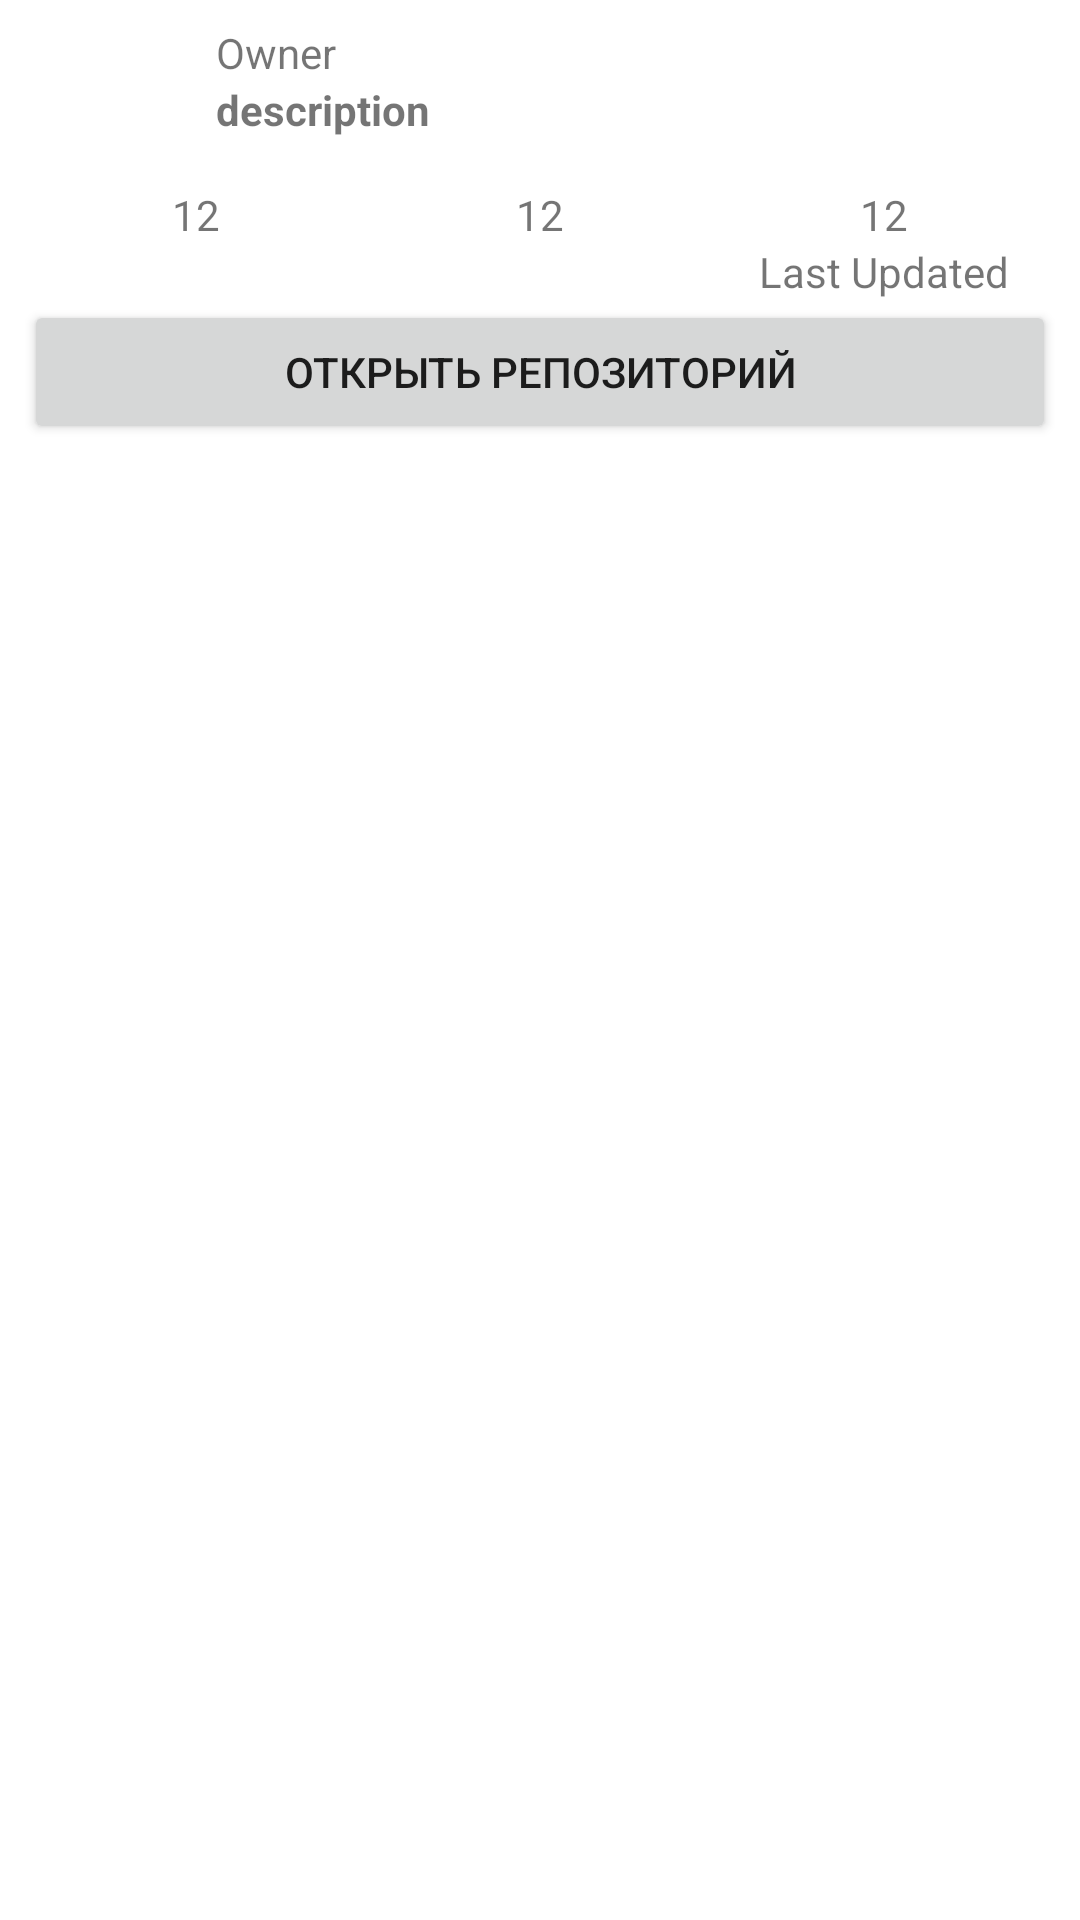

The Android layout XML behind this screen, and the referenced resources:
<!-- AndroidManifest.xml: application theme Theme.GitHubSearcher -->
<!-- res/layout/repositoriy_item.xml -->
<?xml version="1.0" encoding="utf-8"?>
<androidx.constraintlayout.widget.ConstraintLayout
    xmlns:android="http://schemas.android.com/apk/res/android"
    xmlns:app="http://schemas.android.com/apk/res-auto"
    xmlns:tools="http://schemas.android.com/tools"
    android:layout_width="match_parent"
    android:layout_height="wrap_content">


        <ImageView
            android:id="@+id/avatar_owner_repository_item"
            android:layout_width="40dp"
            android:layout_height="40dp"
            android:layout_marginStart="16dp"
            app:layout_constraintBottom_toTopOf="@+id/item_search_divider"
            app:layout_constraintLeft_toLeftOf="parent"
            app:layout_constraintTop_toTopOf="parent"
            tools:ignore="ContentDescription" />

        <LinearLayout
            android:id="@+id/item_click_layout"
            android:layout_width="0dp"
            android:layout_height="wrap_content"
            android:layout_marginStart="16dp"
            android:layout_marginTop="8dp"
            android:layout_marginEnd="8dp"
            android:gravity="left|center"
            android:orientation="vertical"
            app:layout_constraintLeft_toRightOf="@id/avatar_owner_repository_item"
            app:layout_constraintRight_toRightOf="parent"
            app:layout_constraintTop_toTopOf="parent"
            tools:ignore="UseCompoundDrawables">


            <TextView
                android:text="Owner"
                android:id="@+id/owner_name_repository_item"
                android:layout_width="wrap_content"
                android:layout_height="wrap_content"
                android:maxLines="1"
                />

            <TextView
                android:text="description"
                android:id="@+id/description_repository_item"
                android:layout_width="match_parent"
                android:layout_height="wrap_content"
                android:layout_marginEnd="8dp"
                android:maxLines="2"
                android:paddingBottom="4dp"
                android:textStyle="bold"
                app:layout_constraintLeft_toRightOf="@id/avatar_owner_repository_item"
                app:layout_constraintRight_toRightOf="parent"
                app:layout_constraintTop_toBottomOf="@id/item_click_layout" />
        </LinearLayout>



        <View
            android:id="@+id/item_search_divider"
            android:layout_width="0dp"
            android:layout_height="0dp"
            android:layout_marginTop="4dp"
            app:layout_constraintLeft_toLeftOf="parent"
            app:layout_constraintRight_toRightOf="parent"
            app:layout_constraintTop_toBottomOf="@id/item_click_layout" />

        <LinearLayout
            android:id="@+id/statistic_layout_repository_item"
            android:layout_width="0dp"
            android:layout_height="wrap_content"
            android:orientation="vertical"
            android:padding="8dp"
            app:layout_constraintLeft_toLeftOf="parent"
            app:layout_constraintRight_toRightOf="parent"
            app:layout_constraintTop_toBottomOf="@id/item_search_divider">



            <LinearLayout
                android:layout_width="match_parent"
                android:layout_height="wrap_content"
                android:orientation="horizontal">




                <LinearLayout
                    android:layout_width="0dp"
                    android:layout_height="wrap_content"
                    android:layout_weight="1"
                    android:gravity="center"
                    android:orientation="vertical">

                    <TextView
                        android:id="@+id/forks_repository_item"
                        android:text="12"
                        android:layout_width="wrap_content"
                        android:layout_height="wrap_content"/>

                    <ImageView
                        android:layout_width="16dp"
                        android:layout_height="16dp"
                        android:src="@drawable/ic_octicons_repo_forked"
                        tools:ignore="ContentDescription" />

                </LinearLayout>

                <LinearLayout
                    android:layout_width="0dp"
                    android:layout_height="wrap_content"
                    android:layout_weight="1"
                    android:gravity="center"
                    android:orientation="vertical">
                    <TextView
                        android:id="@+id/stars_repository_item"
                        android:text="12"
                        android:layout_width="wrap_content"
                        android:layout_height="wrap_content"/>
                    <ImageView
                        android:layout_width="16dp"
                        android:layout_height="16dp"
                        android:src="@drawable/ic_outline_star_24"
                        tools:ignore="ContentDescription" />

                </LinearLayout>
                <LinearLayout
                    android:layout_width="0dp"
                    android:layout_height="wrap_content"
                    android:layout_weight="1"
                    android:gravity="center"
                    android:orientation="vertical">
                    <TextView
                        android:id="@+id/last_udpated_repository_item"
                        android:text="12"
                        android:layout_width="wrap_content"
                        android:layout_height="wrap_content"/>
                    <TextView
                        android:text="Last Updated"
                        android:layout_width="wrap_content"
                        android:layout_height="wrap_content"/>


                </LinearLayout>
            </LinearLayout>


            <Button
                android:id="@+id/open_btn_repository_item"
                android:layout_width="match_parent"
                android:layout_height="wrap_content"
                android:text="Открыть репозиторий"/>
        </LinearLayout>
</androidx.constraintlayout.widget.ConstraintLayout>
<!-- resources referenced by this layout -->
<resources>
  <style name="Theme.GitHubSearcher" parent="Theme.MaterialComponents.DayNight.NoActionBar">
          
          <item name="colorPrimary">@color/purple_500</item>
          <item name="colorPrimaryVariant">@color/purple_700</item>
          <item name="colorOnPrimary">@color/white</item>
          
          <item name="colorSecondary">@color/teal_200</item>
          <item name="colorSecondaryVariant">@color/teal_700</item>
          <item name="colorOnSecondary">@color/black</item>
          
  
          
  
          <item name="android:statusBarColor">@color/gray_600</item>
  
          <item name="searchViewStyle">@style/Widget.AppCompat.SearchView.ActionBar</item>
      </style>
  <color name="purple_500">#FF6200EE</color>
  <color name="purple_700">#FF3700B3</color>
  <color name="white">#FFFFFFFF</color>
  <color name="teal_200">#FF03DAC5</color>
  <color name="teal_700">#FF018786</color>
  <color name="black">#FF000000</color>
  <color name="gray_600">#757575</color>
</resources>
